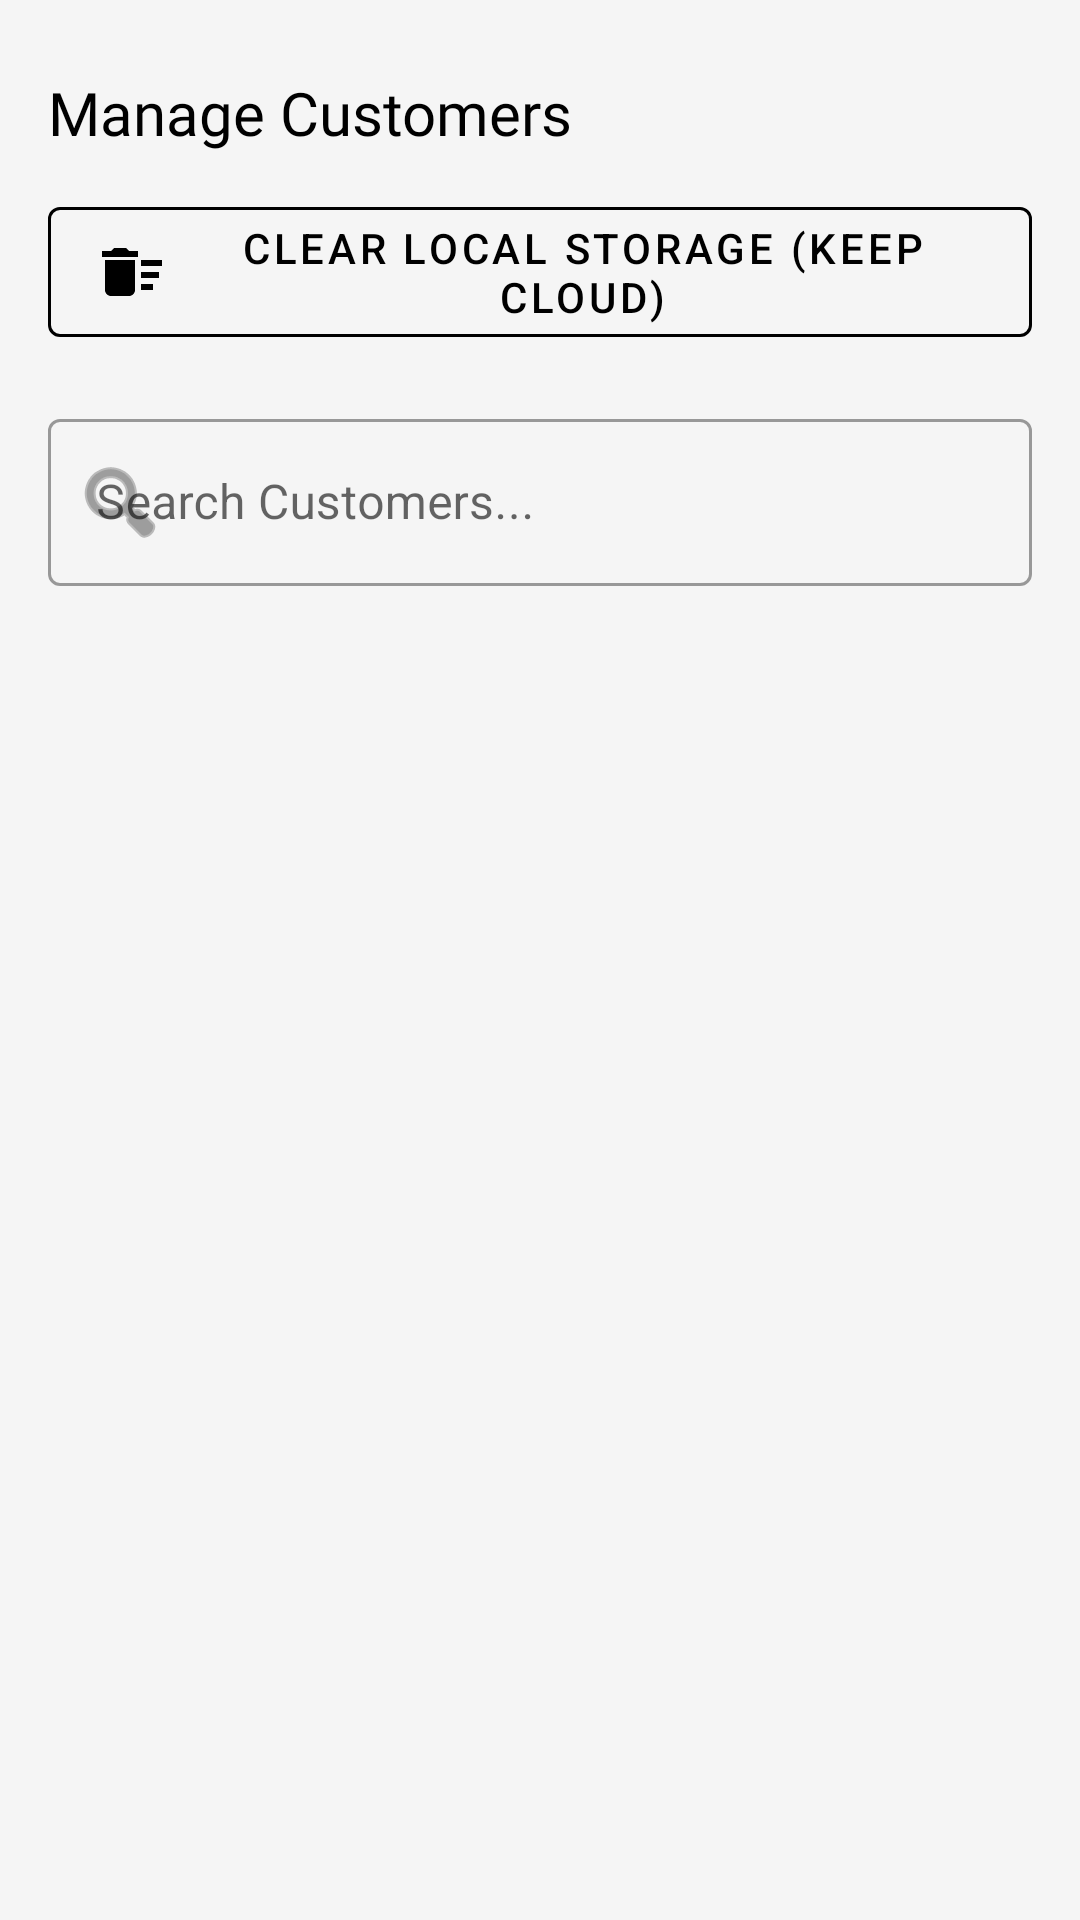

Reconstruct the res/layout file that produces this screen, plus the resources it refers to.
<!-- AndroidManifest.xml: application theme AppThemeCompact -->
<!-- res/layout/bottom_sheet_manage_customers.xml -->
<?xml version="1.0" encoding="utf-8"?>
<LinearLayout xmlns:android="http://schemas.android.com/apk/res/android"
    xmlns:app="http://schemas.android.com/apk/res-auto"
    android:layout_width="match_parent"
    android:layout_height="match_parent"
    android:background="#F5F5F5"
    android:orientation="vertical">

    <TextView
        android:layout_width="wrap_content"
        android:layout_height="wrap_content"
        android:layout_marginHorizontal="16dp"
        android:layout_marginTop="24dp"
        android:layout_marginBottom="12dp"
        android:fontFamily="@font/lato_bold"
        android:text="Manage Customers"
        android:textColor="@color/black"
        android:textSize="20sp" />

    <com.google.android.material.button.MaterialButton
        android:id="@+id/btn_clear_all_local"
        style="@style/Widget.MaterialComponents.Button.OutlinedButton"
        android:layout_width="match_parent"
        android:layout_height="wrap_content"
        android:layout_marginHorizontal="16dp"
        android:layout_marginBottom="8dp"
        android:text="Clear Local Storage (Keep Cloud)"
        android:textColor="@color/black"
        app:icon="@drawable/ic_delete_sweep"
        app:iconTint="@color/black"
        app:strokeColor="@color/black" />

    
    <com.google.android.material.textfield.TextInputLayout
        android:id="@+id/til_search_customer"
        style="@style/Widget.MaterialComponents.TextInputLayout.OutlinedBox"
        android:layout_width="match_parent"
        android:layout_height="wrap_content"
        android:layout_marginHorizontal="16dp"
        android:layout_marginTop="8dp"
        android:layout_marginBottom="8dp"
        app:endIconMode="clear_text"
        app:startIconDrawable="@android:drawable/ic_menu_search">

        
        <com.google.android.material.textfield.TextInputEditText
            android:id="@+id/et_search_customer"
            android:layout_width="match_parent"
            android:layout_height="wrap_content"
            android:hint="Search Customers..."
            android:inputType="textPersonName" />
    </com.google.android.material.textfield.TextInputLayout>

    
    <androidx.recyclerview.widget.RecyclerView
        android:id="@+id/rv_manage_customers"
        android:layout_width="match_parent"
        android:layout_height="match_parent"
        android:clipToPadding="false"
        android:padding="16dp" />

</LinearLayout>
<!-- resources referenced by this layout -->
<resources>
  <color name="black">#FF000000</color>
  <!-- drawable ic_delete_sweep (drawable) -->
  <vector xmlns:android="http://schemas.android.com/apk/res/android"
      android:width="24dp"
      android:height="24dp"
      android:viewportWidth="24"
      android:viewportHeight="24">
      <path
          android:fillColor="@android:color/black"
          android:pathData="M15,16h4v2h-4v-2zM15,8h7v2h-7V8zM15,12h6v2h-6v-2zM3,18c0,1.1 0.9,2 2,2h6c1.1,0 2,-0.9 2,-2V8H3v10zM14,5h-3l-1,-1H6L5,5H2v2h12V5z" />
  </vector>
  <style name="AppThemeCompact" parent="Theme.MaterialComponents.Light.NoActionBar">
          
          <item name="colorPrimary">@color/colorPrimary</item>
          <item name="colorPrimaryDark">@color/white</item>
          <item name="colorAccent">@color/colorPrimary</item>
          <item name="colorControlNormal">@color/colorPrimary</item>
          <item name="android:statusBarColor">@color/white</item>
          <item name="android:windowLightStatusBar">true</item>
      </style>
  <color name="colorPrimary">#6750a4</color>
  <color name="white">#FFFFFFFF</color>
</resources>
